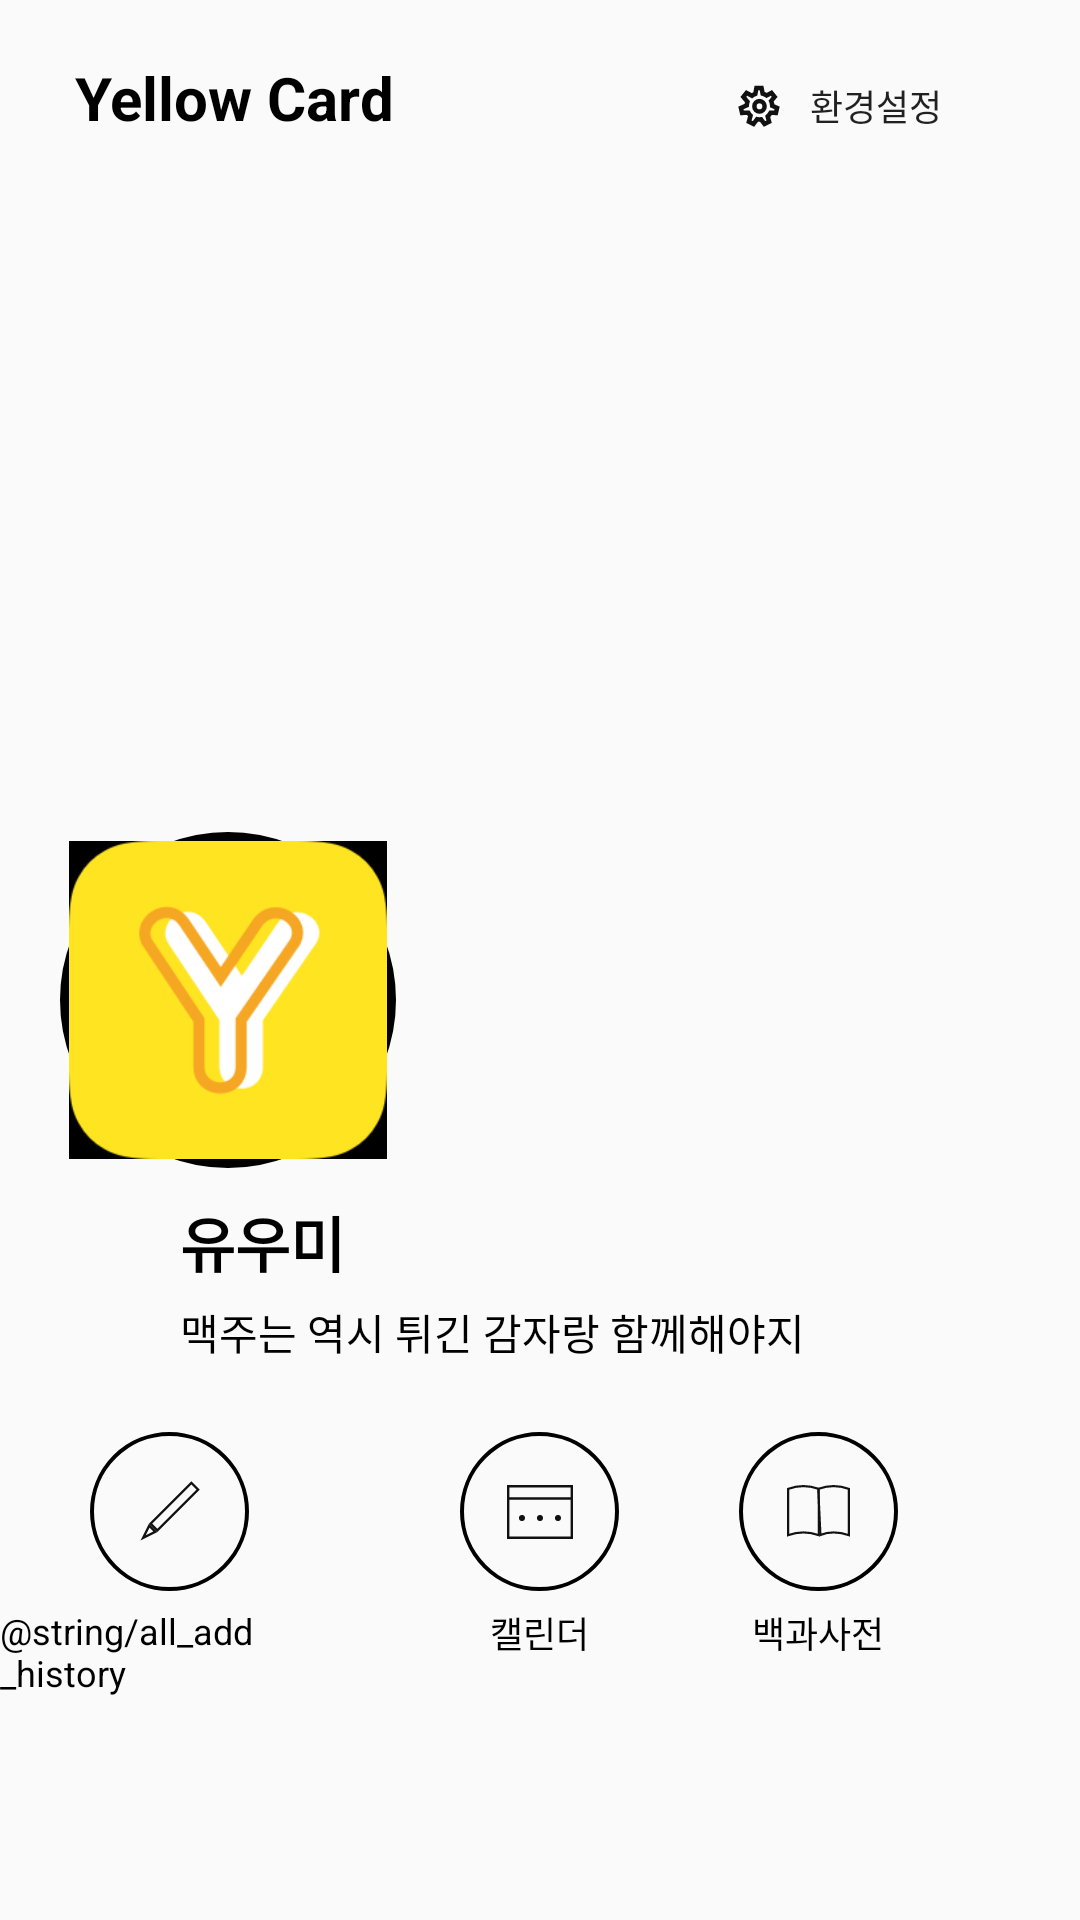

This screen was rendered from an Android layout file. Write that file and the resources it references.
<!-- AndroidManifest.xml: application theme Theme.AppCompat.Light.NoActionBar -->
<!-- res/layout/activity_main.xml -->
<?xml version="1.0" encoding="utf-8"?>
<RelativeLayout xmlns:android="http://schemas.android.com/apk/res/android"
    xmlns:tools="http://schemas.android.com/tools"
    android:layout_width="match_parent"
    android:layout_height="match_parent"
    tools:context=".activity.main.MainActivity">

    <TextView
        android:id="@+id/tv_main_title"
        android:layout_width="wrap_content"
        android:layout_height="wrap_content"
        android:layout_marginLeft="25dp"
        android:layout_marginTop="19dp"
        android:text="@string/main_title"
        android:textColor="@android:color/black"
        android:textSize="20sp"
        android:textStyle="bold" />

    <Button
        android:id="@+id/btn_main_setting"
        android:layout_width="wrap_content"
        android:layout_height="wrap_content"
        android:layout_alignBaseline="@+id/tv_main_title"
        android:layout_alignParentEnd="true"
        android:layout_marginRight="36dp"
        android:background="@android:color/transparent"
        android:drawableLeft="@drawable/ic_settings"
        android:paddingLeft="10dp"
        android:text="@string/all_setting"
        android:textSize="12sp" />

    <FrameLayout
        android:id="@+id/layout_profile"
        android:layout_width="match_parent"
        android:layout_height="wrap_content"
        android:layout_below="@+id/btn_main_setting"
        android:layout_marginHorizontal="20dp"
        android:layout_marginBottom="10dp">

        <android.support.v7.widget.RecyclerView
            android:id="@+id/rv_main_intro"
            android:layout_width="wrap_content"
            android:layout_height="330dp" />

        <ImageView
            android:id="@+id/iv_main_profile"
            android:layout_width="112dp"
            android:layout_height="112dp"
            android:layout_gravity="bottom"
            android:layout_marginTop="56dp"
            android:background="@drawable/back_circle_black2"
            android:scaleType="fitCenter"
            android:src="@drawable/icon_2x" />
    </FrameLayout>

    <LinearLayout
        android:id="@+id/layout_name"
        android:layout_width="match_parent"
        android:layout_height="wrap_content"
        android:layout_below="@+id/layout_profile"
        android:layout_marginHorizontal="60dp"
        android:gravity="center_vertical"
        android:orientation="horizontal">

        <TextView
            android:id="@+id/tv_main_name"
            android:layout_width="wrap_content"
            android:layout_height="wrap_content"
            android:text="유우미"
            android:textColor="@android:color/black"
            android:textSize="20sp"
            android:textStyle="bold" />

        <TextView
            android:id="@+id/tv_main_level"
            android:layout_width="wrap_content"
            android:layout_height="wrap_content"
            android:layout_marginLeft="5dp"
            android:background="@color/colorBeer"
            android:textColor="@android:color/black"
            android:textSize="9sp"
            tools:text="BEER 0.3" />
    </LinearLayout>

    <LinearLayout
        android:id="@+id/layout_intro"
        android:layout_width="match_parent"
        android:layout_height="wrap_content"
        android:layout_below="@+id/layout_name"
        android:layout_marginLeft="60dp"
        android:layout_marginTop="5dp"
        android:layout_marginBottom="23dp"
        android:gravity="center_vertical"
        android:orientation="horizontal">

        <TextView
            android:id="@+id/tv_main_intro"
            android:layout_width="wrap_content"
            android:layout_height="wrap_content"
            android:layout_below="@id/layout_name"
            android:layout_marginRight="12dp"
            android:text="맥주는 역시 튀긴 감자랑 함께해야지"
            android:textColor="@android:color/black"
            android:textSize="14sp" />

        <ImageButton
            android:id="@+id/btn_main_edit"
            android:layout_width="15dp"
            android:layout_height="15dp"
            android:layout_toRightOf="@id/tv_main_intro"
            android:background="@android:color/transparent"
            android:scaleType="fitCenter"
            android:src="@drawable/ic_edit_24dp" />
    </LinearLayout>

    <LinearLayout
        android:layout_width="wrap_content"
        android:layout_height="wrap_content"
        android:layout_below="@id/layout_intro"
        android:layout_centerHorizontal="true"
        android:layout_marginRight="40dp"
        android:layout_toLeftOf="@id/layout_calendar"
        android:gravity="center_horizontal"
        android:orientation="vertical">

        <ImageButton
            android:id="@+id/btn_main_capacity"
            android:layout_width="53dp"
            android:layout_height="53dp"
            android:background="@drawable/back_circle_black"
            android:src="@drawable/ic_pencil" />

        <TextView
            android:layout_width="wrap_content"
            android:layout_height="wrap_content"
            android:layout_marginTop="5dp"
            android:text="@string/all_add_history"
            android:textColor="@android:color/black"
            android:textSize="12sp" />
    </LinearLayout>

    <LinearLayout
        android:id="@+id/layout_calendar"
        android:layout_width="wrap_content"
        android:layout_height="wrap_content"
        android:layout_below="@id/layout_intro"
        android:layout_centerHorizontal="true"
        android:gravity="center_horizontal"
        android:orientation="vertical">

        <ImageButton
            android:id="@+id/btn_main_calendar"
            android:layout_width="53dp"
            android:layout_height="53dp"
            android:background="@drawable/back_circle_black"
            android:src="@drawable/ic_calendar" />

        <TextView
            android:layout_width="wrap_content"
            android:layout_height="wrap_content"
            android:layout_marginTop="5dp"
            android:text="@string/all_calendar"
            android:textColor="@android:color/black"
            android:textSize="12sp" />
    </LinearLayout>

    <LinearLayout
        android:layout_width="wrap_content"
        android:layout_height="wrap_content"
        android:layout_below="@id/layout_intro"
        android:layout_centerHorizontal="true"
        android:layout_marginLeft="40dp"
        android:layout_toRightOf="@id/layout_calendar"
        android:gravity="center_horizontal"
        android:orientation="vertical">

        <ImageButton
            android:id="@+id/btn_main_wiki"
            android:layout_width="53dp"
            android:layout_height="53dp"
            android:background="@drawable/back_circle_black"
            android:src="@drawable/ic_book" />

        <TextView
            android:layout_width="wrap_content"
            android:layout_height="wrap_content"
            android:layout_marginTop="5dp"
            android:text="@string/all_wiki"
            android:textColor="@android:color/black"
            android:textSize="12sp" />
    </LinearLayout>
</RelativeLayout>
<!-- resources referenced by this layout -->
<resources>
  <color name="colorBeer">#ffe421</color>
  <!-- drawable back_circle_black (drawable) -->
  <?xml version="1.0" encoding="utf-8"?>
  <shape xmlns:android="http://schemas.android.com/apk/res/android"
      android:shape="oval">
      <stroke
          android:width="1.4dp"
          android:color="@android:color/black" />
  </shape>
  <!-- drawable back_circle_black2 (drawable) -->
  <?xml version="1.0" encoding="utf-8"?>
  <shape xmlns:android="http://schemas.android.com/apk/res/android"
      android:shape="oval">
      <stroke
          android:width="3dp"
          android:color="@android:color/black" />
  
      <solid android:color="@color/colorGray" />
  
      <padding
          android:bottom="3dp"
          android:left="3dp"
          android:right="3dp"
          android:top="3dp" />
  </shape>
  <!-- drawable ic_book (drawable) -->
  <vector xmlns:android="http://schemas.android.com/apk/res/android"
      android:width="21dp"
      android:height="18dp"
      android:viewportWidth="21"
      android:viewportHeight="18">
    <path
        android:pathData="M0.36,1.2966L0.36,16.7264C2.0639,16.1132 3.7705,15.8061 5.4783,15.8061C7.186,15.8061 8.8926,16.1132 10.5965,16.7264L10.5965,1.2966C8.8882,0.6719 7.1826,0.36 5.4783,0.36C3.7739,0.36 2.0683,0.6719 0.36,1.2966Z"
        android:strokeWidth="0.72"
        android:fillColor="#00000000"
        android:strokeColor="#111111"
        android:fillType="nonZero"/>
    <path
        android:pathData="M10.4155,1.2923L11.1422,16.6764C12.4036,16.0954 13.8646,15.8061 15.5217,15.8061C17.2295,15.8061 18.9361,16.1132 20.64,16.7264L20.64,1.2966C18.9317,0.6719 17.2261,0.36 15.5217,0.36C13.8213,0.36 12.1198,0.6704 10.4155,1.2923Z"
        android:strokeWidth="0.72"
        android:fillColor="#00000000"
        android:strokeColor="#111111"
        android:fillType="nonZero"/>
  </vector>
  <!-- drawable ic_pencil (drawable) -->
  <vector xmlns:android="http://schemas.android.com/apk/res/android"
      android:width="21dp"
      android:height="21dp"
      android:viewportWidth="21"
      android:viewportHeight="21">
    <path
        android:pathData="M17.7782,0.9591l2.2627,2.2627l-13.5765,13.5765l-2.2627,-2.2627z"
        android:strokeWidth="0.8"
        android:fillColor="#00000000"
        android:strokeColor="#111111"
        android:fillType="nonZero"/>
    <path
        android:pathData="M3.7457,15.2108L1.7023,19.2982L5.7892,17.2544L3.7457,15.2108Z"
        android:strokeWidth="0.8"
        android:fillColor="#00000000"
        android:strokeColor="#111111"
        android:fillType="nonZero"/>
  </vector>
  <!-- drawable ic_settings (drawable) -->
  <vector xmlns:android="http://schemas.android.com/apk/res/android"
      android:width="14dp"
      android:height="14dp"
      android:viewportWidth="14"
      android:viewportHeight="14">
    <path
        android:pathData="M3.1627,5.5951L1.7894,3.9566L2.8607,2.6335L4.6489,3.583C4.9857,3.3309 5.36,3.1283 5.7617,2.9857L6.1488,1L7.8512,1L8.2185,2.8839C8.6924,3.009 9.1342,3.2157 9.5291,3.4885L11.1393,2.6335L12.2106,3.9566L11.0474,5.3444C11.2575,5.8305 11.3837,6.3634 11.4069,6.9236L13.0268,7.6459L12.6438,9.3047L10.8702,9.2437C10.617,9.7072 10.2837,10.1185 9.8896,10.4579L10.3672,12.2441L8.8371,12.9904L7.6723,11.4465C7.5027,11.4676 7.33,11.4785 7.1548,11.4785C6.8834,11.4785 6.618,11.4524 6.3607,11.4027L5.1629,12.9904L3.6328,12.2441L4.1721,10.227C3.8821,9.9348 3.6328,9.6003 3.4337,9.2333L1.3562,9.3047L0.9732,7.6459L2.9107,6.7819C2.9409,6.3675 3.0276,5.9692 3.1627,5.5951ZM7.1548,8.8589C8.095,8.8589 8.8572,8.077 8.8572,7.1125C8.8572,6.1479 8.095,5.366 7.1548,5.366C6.2145,5.366 5.4523,6.1479 5.4523,7.1125C5.4523,8.077 6.2145,8.8589 7.1548,8.8589Z"
        android:strokeWidth="1.5"
        android:fillColor="#00000000"
        android:fillType="nonZero"
        android:strokeColor="#111111"/>
  </vector>
  <string name="all_calendar">캘린더</string>
  <string name="all_setting">환경설정</string>
  <string name="all_wiki">백과사전</string>
  <string name="main_title">Yellow Card</string>
  <color name="colorGray">#eaeaea</color>
</resources>
